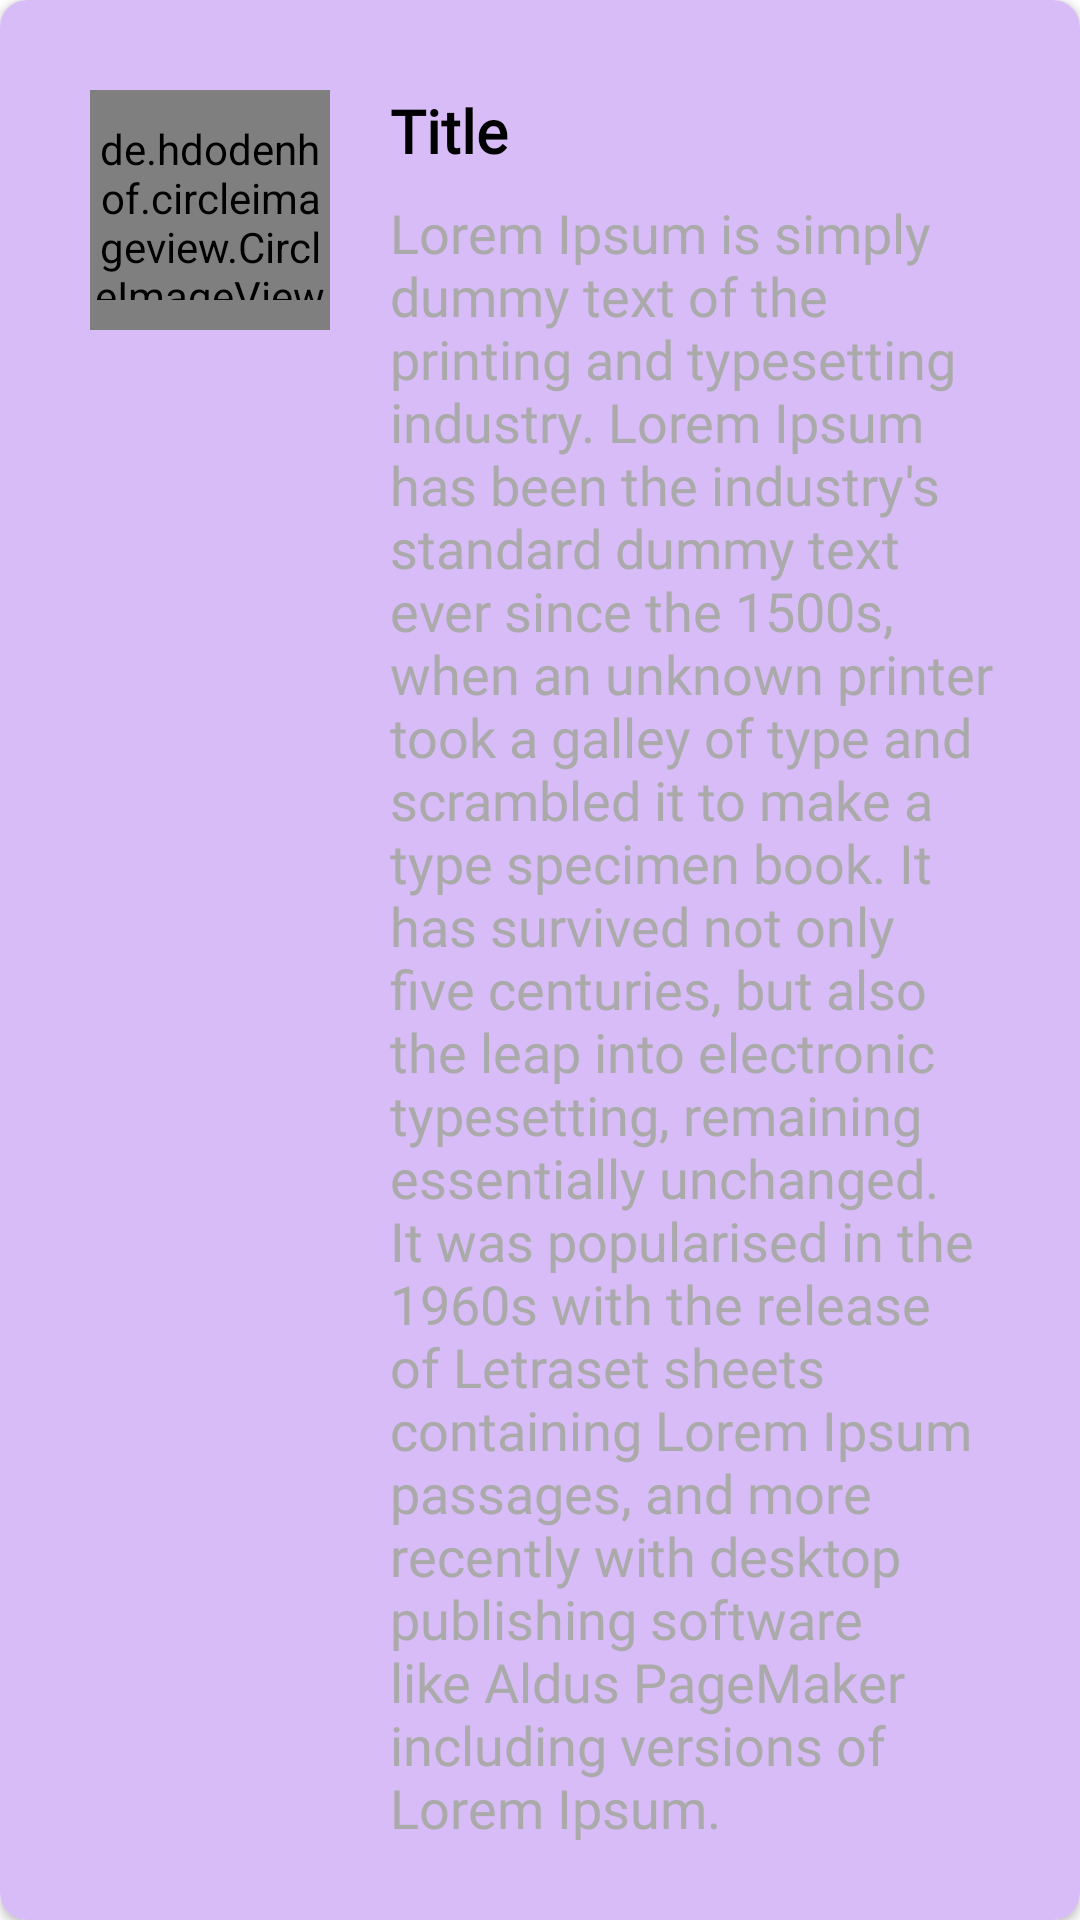

Write the Android layout XML for this screen, with the resource values it uses.
<!-- AndroidManifest.xml: application theme Theme.IEltSApplication -->
<!-- res/layout/vocabulary_items.xml -->
<?xml version="1.0" encoding="utf-8"?>
<androidx.cardview.widget.CardView
    xmlns:android="http://schemas.android.com/apk/res/android"
    android:layout_width="match_parent"
    android:layout_height="wrap_content"
    xmlns:app="http://schemas.android.com/apk/res-auto"
    android:layout_margin="12dp"
    app:cardMaxElevation="6dp"
    app:cardCornerRadius="9dp"
    android:id="@+id/the_card"
    >

    <RelativeLayout
        android:id="@+id/rl_wrapper"
        android:layout_width="match_parent"
        android:layout_height="match_parent"
        android:background="#D7BCF7"
        android:padding="20dp">

        <de.hdodenhof.circleimageview.CircleImageView
            android:id="@+id/iv_image3"
            android:layout_width="80dp"
            android:layout_height="80dp"
            android:layout_margin="10dp"
            android:src="@drawable/ic_menu_book"
            android:background="@drawable/circle_background"
            />

        <LinearLayout
            android:layout_width="match_parent"
            android:layout_height="wrap_content"
            android:layout_alignTop="@id/iv_image3"
            android:layout_toEndOf="@id/iv_image3"
            android:orientation="vertical"
            >

            <TextView
                android:id="@+id/tv_title3"
                android:layout_width="wrap_content"
                android:layout_height="wrap_content"
                android:layout_marginStart="10dp"
                android:text="Title"
                android:textSize="20sp"
                android:textColor="#000000"
                android:textStyle="bold"
                android:fontFamily="@font/bold"
                />

            <TextView
                android:id="@+id/tv_description3"
                android:layout_width="wrap_content"
                android:layout_height="wrap_content"
                android:layout_marginStart="10dp"
                android:text="Lorem Ipsum is simply dummy text of the printing and typesetting industry. Lorem Ipsum has been the industry's standard dummy text ever since the 1500s, when an unknown printer took a galley of type and scrambled it to make a type specimen book. It has survived not only five centuries, but also the leap into electronic typesetting, remaining essentially unchanged. It was popularised in the 1960s with the release of Letraset sheets containing Lorem Ipsum passages, and more recently with desktop publishing software like Aldus PageMaker including versions of Lorem Ipsum."
                android:textSize="18sp"
                android:fontFamily="@font/bold"
                android:layout_marginTop="4pt"
                android:textColor="@android:color/darker_gray"
                />



        </LinearLayout>


    </RelativeLayout>


</androidx.cardview.widget.CardView>
<!-- resources referenced by this layout -->
<resources>
  <!-- drawable circle_background (drawable) -->
  <?xml version="1.0" encoding="utf-8"?>
  <selector xmlns:android="http://schemas.android.com/apk/res/android">
   <item>
  
           <shape android:shape="oval">
               <solid android:color="#FFFFFF"/>
               <padding android:top="5pt" android:right="5pt" android:left="5pt" android:bottom="5pt"/>
           </shape>
  
       </item>
  </selector>
  <!-- drawable ic_menu_book (drawable) -->
  <vector android:height="24dp" android:tint="#D7BCF6"
      android:viewportHeight="24" android:viewportWidth="24"
      android:width="24dp" xmlns:android="http://schemas.android.com/apk/res/android">
      <path android:fillColor="@android:color/white" android:pathData="M21,5c-1.11,-0.35 -2.33,-0.5 -3.5,-0.5c-1.95,0 -4.05,0.4 -5.5,1.5c-1.45,-1.1 -3.55,-1.5 -5.5,-1.5S2.45,4.9 1,6v14.65c0,0.25 0.25,0.5 0.5,0.5c0.1,0 0.15,-0.05 0.25,-0.05C3.1,20.45 5.05,20 6.5,20c1.95,0 4.05,0.4 5.5,1.5c1.35,-0.85 3.8,-1.5 5.5,-1.5c1.65,0 3.35,0.3 4.75,1.05c0.1,0.05 0.15,0.05 0.25,0.05c0.25,0 0.5,-0.25 0.5,-0.5V6C22.4,5.55 21.75,5.25 21,5zM21,18.5c-1.1,-0.35 -2.3,-0.5 -3.5,-0.5c-1.7,0 -4.15,0.65 -5.5,1.5V8c1.35,-0.85 3.8,-1.5 5.5,-1.5c1.2,0 2.4,0.15 3.5,0.5V18.5z"/>
      <path android:fillColor="@android:color/white" android:pathData="M17.5,10.5c0.88,0 1.73,0.09 2.5,0.26V9.24C19.21,9.09 18.36,9 17.5,9c-1.7,0 -3.24,0.29 -4.5,0.83v1.66C14.13,10.85 15.7,10.5 17.5,10.5z"/>
      <path android:fillColor="@android:color/white" android:pathData="M13,12.49v1.66c1.13,-0.64 2.7,-0.99 4.5,-0.99c0.88,0 1.73,0.09 2.5,0.26V11.9c-0.79,-0.15 -1.64,-0.24 -2.5,-0.24C15.8,11.66 14.26,11.96 13,12.49z"/>
      <path android:fillColor="@android:color/white" android:pathData="M17.5,14.33c-1.7,0 -3.24,0.29 -4.5,0.83v1.66c1.13,-0.64 2.7,-0.99 4.5,-0.99c0.88,0 1.73,0.09 2.5,0.26v-1.52C19.21,14.41 18.36,14.33 17.5,14.33z"/>
  </vector>
  <style name="Theme.IEltSApplication" parent="Theme.MaterialComponents.DayNight.DarkActionBar">
          
          <item name="colorPrimary">@color/purple_500</item>
          <item name="colorPrimaryVariant">@color/purple_700</item>
          <item name="colorOnPrimary">@color/white</item>
          
          <item name="colorSecondary">@color/teal_200</item>
          <item name="colorSecondaryVariant">@color/teal_700</item>
          <item name="colorOnSecondary">@color/black</item>
          
          <item name="android:statusBarColor" tools:targetApi="l">?attr/colorPrimaryVariant</item>
          
      </style>
  <!-- not gathered from this repository: default colours our renderer supplied (Android Studio template values) -->
  <color name="purple_500">#FF6200EE</color>
  <color name="purple_700">#FF3700B3</color>
  <color name="teal_200">#FF03DAC5</color>
  <color name="teal_700">#FF018786</color>
  <color name="black">#FF000000</color>
  <color name="white">#FFFFFFFF</color>
</resources>
